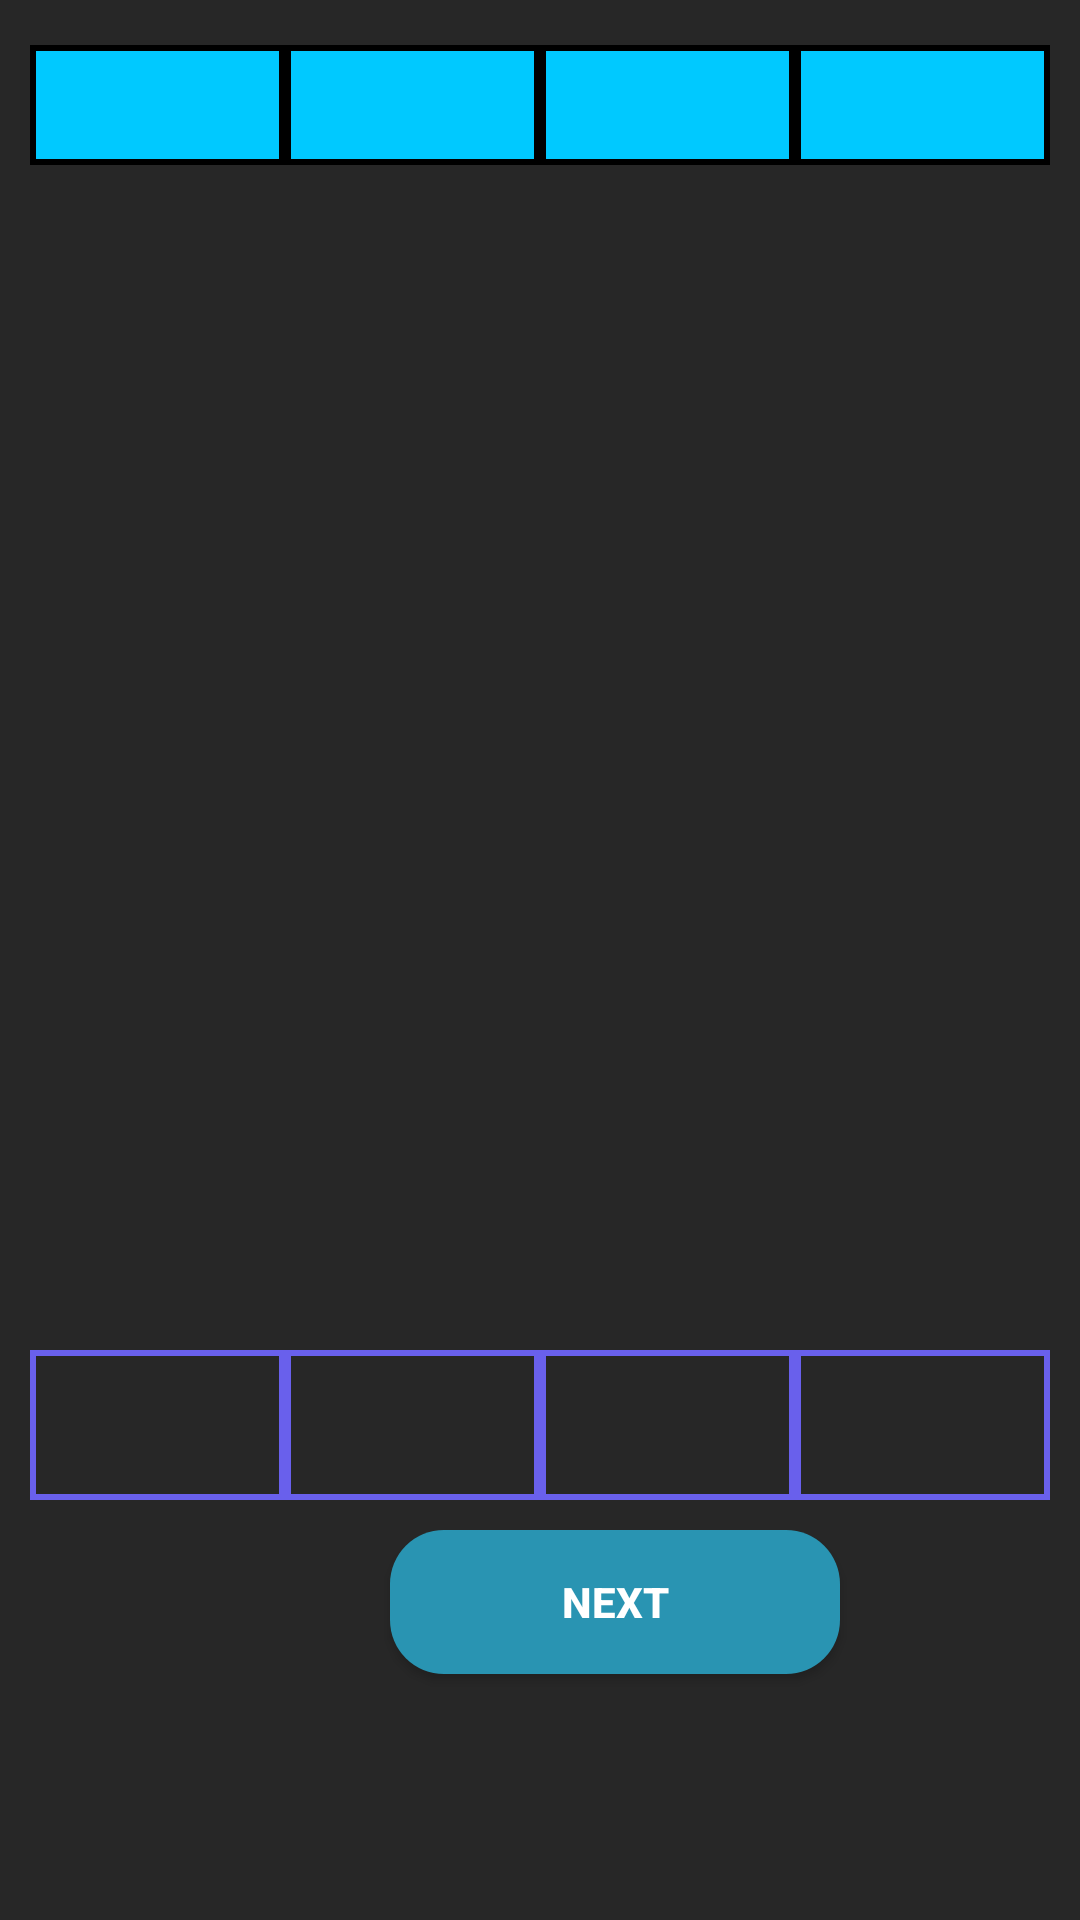

Write the Android layout XML for this screen, with the resource values it uses.
<!-- AndroidManifest.xml: application theme AppTheme -->
<!-- res/layout/activity_lr_answer_table.xml -->
<?xml version="1.0" encoding="utf-8"?>
<LinearLayout xmlns:android="http://schemas.android.com/apk/res/android"
    xmlns:app="http://schemas.android.com/apk/res-auto"
    xmlns:tools="http://schemas.android.com/tools"
    android:layout_width="match_parent"
    android:layout_height="match_parent"
    android:background="@color/colorPrimary2"
    android:orientation="vertical">

    <TableRow
        android:id="@+id/tableRow1"
        android:layout_width="match_parent"
        android:layout_height="40dp"
        android:layout_marginLeft="10dp"
        android:layout_marginTop="15dp"
        android:layout_marginRight="10dp"
        android:gravity="top">

        <TextView
            android:id="@+id/x"
            android:layout_width="match_parent"
            android:layout_height="match_parent"
            android:layout_gravity="top"
            android:layout_weight="1"
            android:background="@drawable/border2"
            android:gravity="center"
            android:textColor="#FFFFFF"
            android:textSize="13sp"
            android:textStyle="bold" />

        <TextView
            android:id="@+id/y"
            android:layout_width="match_parent"
            android:layout_height="match_parent"
            android:layout_weight="1"
            android:background="@drawable/border2"
            android:gravity="center"
            android:textColor="#FFFFFF"
            android:textSize="13sp"
            android:textStyle="bold"
            tools:ignore="SmallSp" />

        <TextView
            android:id="@+id/xy"
            android:layout_width="match_parent"
            android:layout_height="match_parent"
            android:layout_gravity="top"
            android:layout_weight="1"
            android:background="@drawable/border2"
            android:gravity="center"
            android:textColor="#FFFFFF"
            android:textSize="13sp"
            android:textStyle="bold" />


        <TextView
            android:id="@+id/sqx"
            android:layout_width="match_parent"
            android:layout_height="match_parent"
            android:layout_gravity="top"
            android:layout_weight="1"
            android:background="@drawable/border2"
            android:gravity="center"
            android:textColor="#FFFFFF"
            android:textSize="13sp"
            android:textStyle="bold" />


    </TableRow>

    <androidx.recyclerview.widget.RecyclerView
        android:id="@+id/ans2_rv"
        android:layout_width="match_parent"
        android:layout_height="380dp"
        android:layout_marginLeft="10dp"
        android:layout_marginRight="10dp"
        android:layout_marginTop="5dp" />


    <TableRow
        android:id="@+id/tableRowlrsum"
        android:layout_width="match_parent"
        android:layout_height="50dp"
        android:layout_marginTop="10dp"
        android:gravity="center"
        android:layout_marginRight="10dp"
        android:layout_marginLeft="10dp"
        android:orientation="vertical"
        android:visibility="visible">

        <TextView
            android:id="@+id/sumlrx"
            android:layout_width="match_parent"
            android:layout_height="match_parent"
            android:layout_weight="1"
            android:background="@drawable/border"
            android:gravity="center"
            android:textColor="#FFFFFF"
            android:textStyle="bold" />

        <TextView
            android:id="@+id/sumlry"
            android:layout_width="match_parent"
            android:layout_height="match_parent"
            android:layout_weight="1"
            android:background="@drawable/border"
            android:ems="10"
            android:gravity="center"
            android:textColor="#FFFFFF"
            android:textStyle="bold" />

        <TextView
            android:id="@+id/sumlrxy"
            android:layout_width="match_parent"
            android:layout_height="match_parent"
            android:layout_weight="1"
            android:background="@drawable/border"
            android:gravity="center"
            android:textColor="#FFFFFF"
            android:textStyle="bold" />

        <TextView
            android:id="@+id/sumlrsqx"
            android:layout_width="match_parent"
            android:layout_height="match_parent"
            android:layout_weight="1"
            android:background="@drawable/border"
            android:gravity="center"
            android:textColor="#FFFFFF"
            android:textStyle="bold" />

    </TableRow>

    <Button
        android:id="@+id/lr_ansTablebtn"
        android:layout_width="150dp"
        android:layout_height="wrap_content"
        android:layout_marginLeft="130dp"
        android:layout_marginTop="10dp"
        android:textColor="#ffffff"
        android:textStyle="bold"
        android:background="@drawable/bac"
        android:text="Next" />


</LinearLayout>
<!-- resources referenced by this layout -->
<resources>
  <color name="colorPrimary2">#272727</color>
  <!-- drawable bac (drawable) -->
  <?xml version="1.0" encoding="utf-8"?>
  <shape xmlns:android="http://schemas.android.com/apk/res/android"
      android:shape="rectangle"
  
      >
      <solid android:color="#2994b2"/>
      <corners android:radius="18dp"/>
  
  
  </shape>
  <!-- drawable border (drawable) -->
  <?xml version="1.0" encoding="utf-8"?>
  <shape xmlns:android="http://schemas.android.com/apk/res/android"
      android:shape="rectangle">
      <stroke android:color="#6960EC"
          android:width="2dp">
  
      </stroke>
  </shape>
  <!-- drawable border2 (drawable) -->
  <?xml version="1.0" encoding="utf-8"?>
  <shape xmlns:android="http://schemas.android.com/apk/res/android"
      android:shape="rectangle">
      <stroke android:color="@color/colorborder"
  
          android:width="2dp"
          >
  
  
      </stroke>
      <solid android:color="#00C9FF"/>
  
  </shape>
  <color name="colorborder">#000000</color>
</resources>
